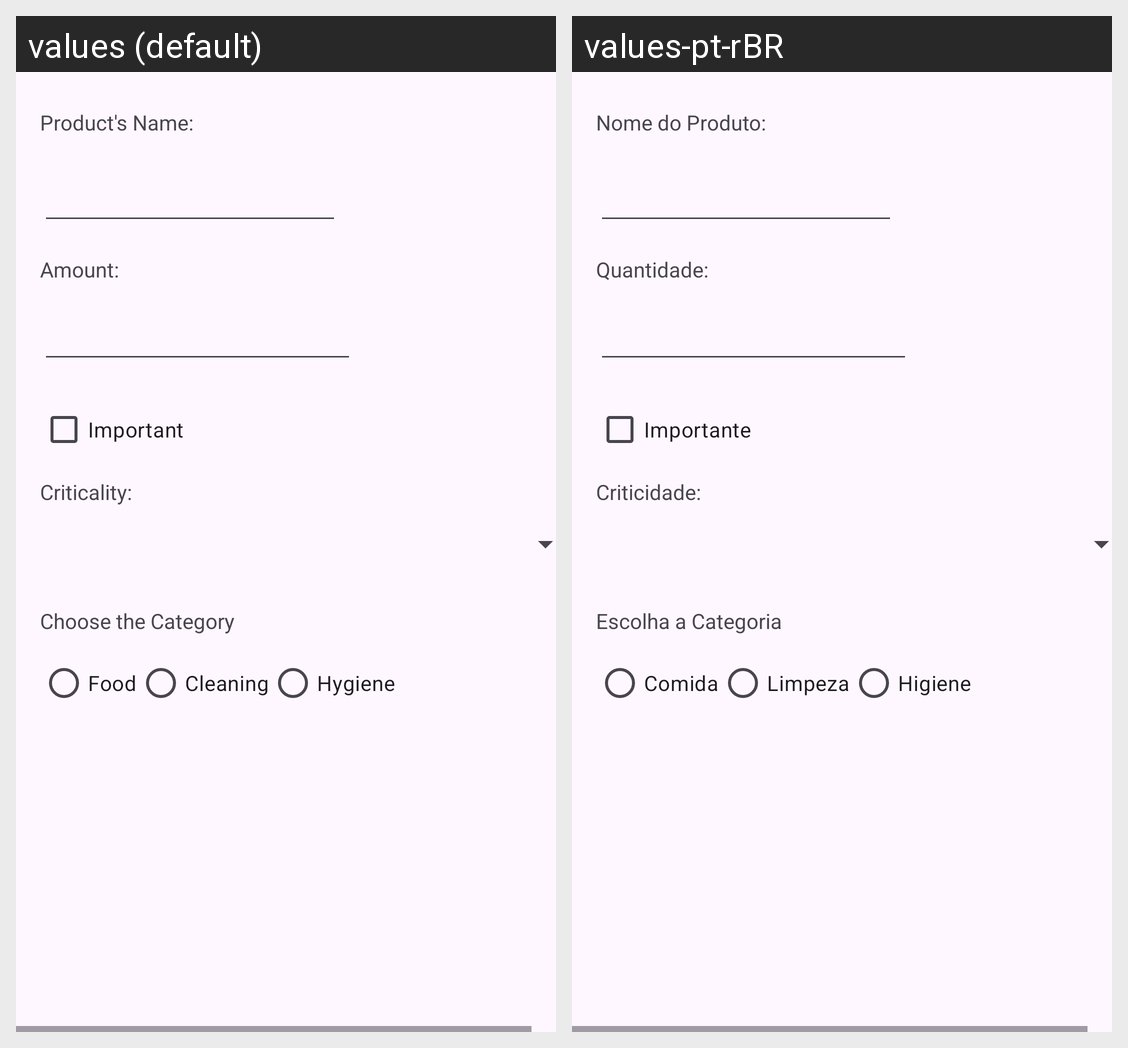

Locale-by-locale string values for the Android screen shown in this grid:
Android screen res/layout/activity_produto_cadastro.xml rendered under 2 locales, left to right: values (default), values-pt-rBR. Device: Nexus 5 (rendered at 1080×1920; each locale shown at half size, 540×960, under a caption strip naming it); theme Theme.MyStock.
Strings drawn on this screen, with the default value and each locale's value (text and hints the layout hard-codes, and strings that could not be matched under every locale, appear in the picture but are not listed):

nome
  values: Product's Name:
  values-pt-rBR: Nome do Produto: 

quantidade
  values: Amount:
  values-pt-rBR: Quantidade:

checkBoxImportante
  values: Important
  values-pt-rBR: Importante

radioButtonComida
  values: Food
  values-pt-rBR: Comida

radioButtonLimpeza
  values: Cleaning
  values-pt-rBR: Limpeza

radioButtonHigiene
  values: Hygiene
  values-pt-rBR: Higiene

textViewCategoria
  values: Choose the Category
  values-pt-rBR: Escolha a Categoria

criticidadeLabel
  values: Criticality:
  values-pt-rBR: Criticidade:
